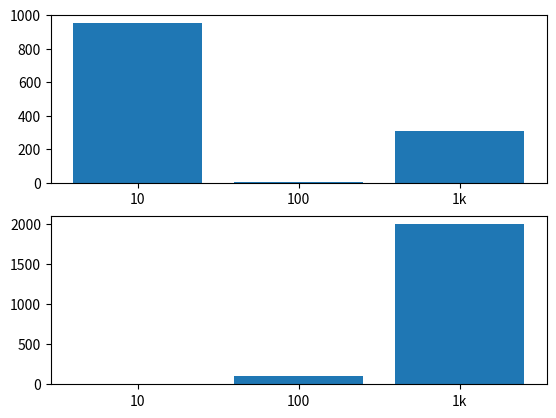
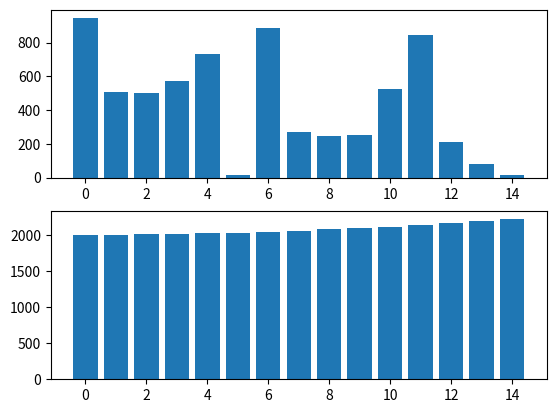

Source code (Python) for these figures, in order:
# imports
import random
import math

# graph
import numpy as np
import matplotlib.pyplot as plt

# replace with actual code later
def placeholder(S, arr):
    return random.randint(1, 1000)

%run Sorting Algorithms.ipynb

# get datasets
start = 1
end = 10

data10 = []
data100 = []
data1k = []
for i in range(10):
    data10.append(random.randint(start, end))

for i in range(100):
    data100.append(random.randint(start, end))

for i in range(1000):
    data1k.append(random.randint(start, end))

# calculate worst case
# TODO all other cases
def worstcase(S, size):
    sum = 0

    # insertion sort
    # for i in range(S): #avg
    #     #1/i * (1+...+i)
    #     sum += 1/i * math.factorial(i)
    sum += S**2

    # merge sort
    n = size - S
    sum += n * math.log10(n) - (n-1)

    return sum


# part i

S = 2
keycomps = [0, 0, 0] # 10, 100, 1k
theory = []
tests = [data10, data100, data1k]
name = ["10", "100", "1k"]

for i in range(len(keycomps)):
    # get data
    keycomps[i] = placeholder(S, tests[i])

    # calculate worst case
    theory.append(worstcase(S, len(tests[i])))
    

fig, axs = plt.subplots(2)
#plot data using matplot lib
print(keycomps)
axs[0].bar(height=keycomps, x=name)

# plot theoretical data
axs[1].bar(height=theory, x=name)


# part ii

# max value of S
maxS = 15

S = 0
keycomps = list(range(maxS))
theory = list(range(maxS))
test = data1k

for i in range(maxS):
    S = i+2
    # get data
    keycomps[i] = (placeholder(S, test))

    # calculate worst case
    theory[i] = (worstcase(S, len(test)))

print(keycomps)

fig, axs = plt.subplots(2)
#plot data using matplot lib
print(keycomps)
axs[0].bar(height=keycomps, x=range(maxS))

# plot theoretical data
axs[1].bar(height=theory, x=range(maxS))


# part iii

#TODO determine optimal value of S